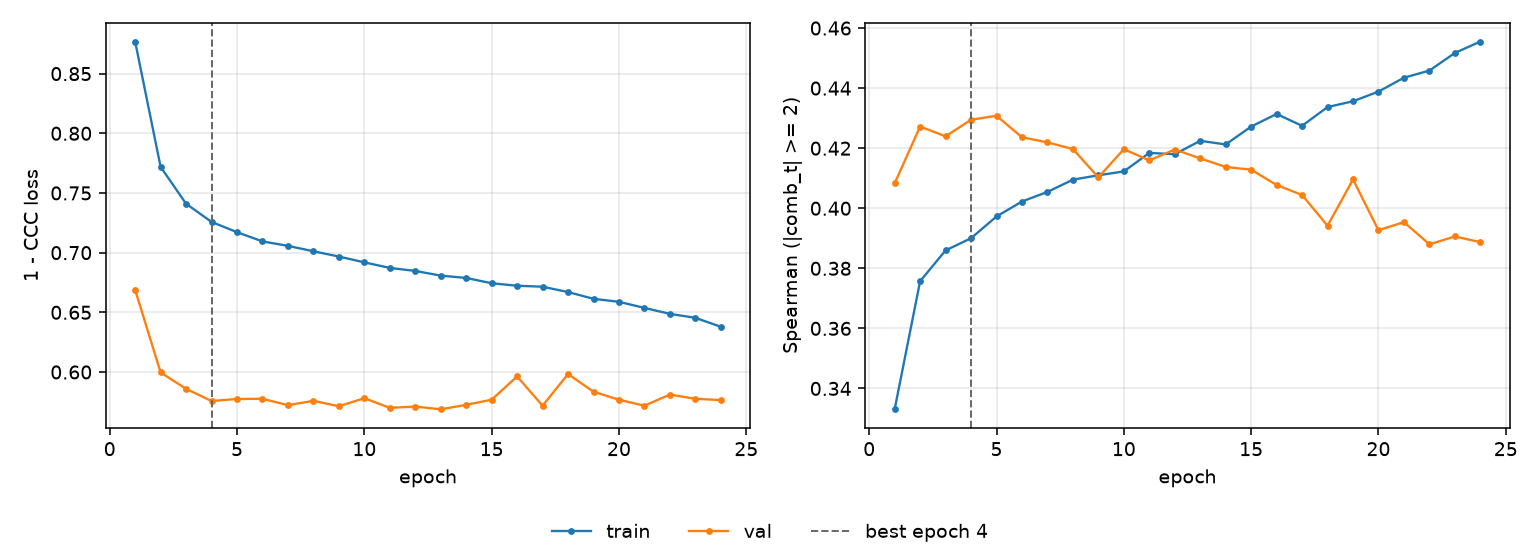

Data behind this chart, as committed beside it:
epoch, tr_loss, vl_loss, tr_sp, vl_sp, is_best
1, 0.8768, 0.6688, 0.333, 0.4083, False
2, 0.7718, 0.5996, 0.3757, 0.4272, False
3, 0.741, 0.5859, 0.386, 0.4239, False
4, 0.7257, 0.5757, 0.39, 0.4295, True
5, 0.7171, 0.5774, 0.3973, 0.4308, False
6, 0.7094, 0.5776, 0.4022, 0.4236, False
7, 0.7057, 0.5722, 0.4054, 0.4219, False
8, 0.7012, 0.5759, 0.4095, 0.4197, False
9, 0.6967, 0.5713, 0.411, 0.4103, False
10, 0.6919, 0.5781, 0.4123, 0.4197, False
11, 0.6872, 0.57, 0.4184, 0.4159, False
12, 0.6847, 0.5711, 0.418, 0.4196, False
13, 0.6808, 0.5687, 0.4225, 0.4166, False
14, 0.6788, 0.5725, 0.4212, 0.4137, False
15, 0.6743, 0.5768, 0.4272, 0.4128, False
16, 0.6723, 0.5963, 0.4314, 0.4077, False
17, 0.6715, 0.5718, 0.4274, 0.4044, False
18, 0.667, 0.5983, 0.4337, 0.3942, False
19, 0.6613, 0.5835, 0.4356, 0.4096, False
20, 0.6588, 0.5768, 0.4388, 0.3927, False
21, 0.6537, 0.5718, 0.4435, 0.3954, False
22, 0.6487, 0.5811, 0.4458, 0.388, False
23, 0.6454, 0.5775, 0.4517, 0.3906, False
24, 0.6379, 0.5765, 0.4555, 0.3887, False
